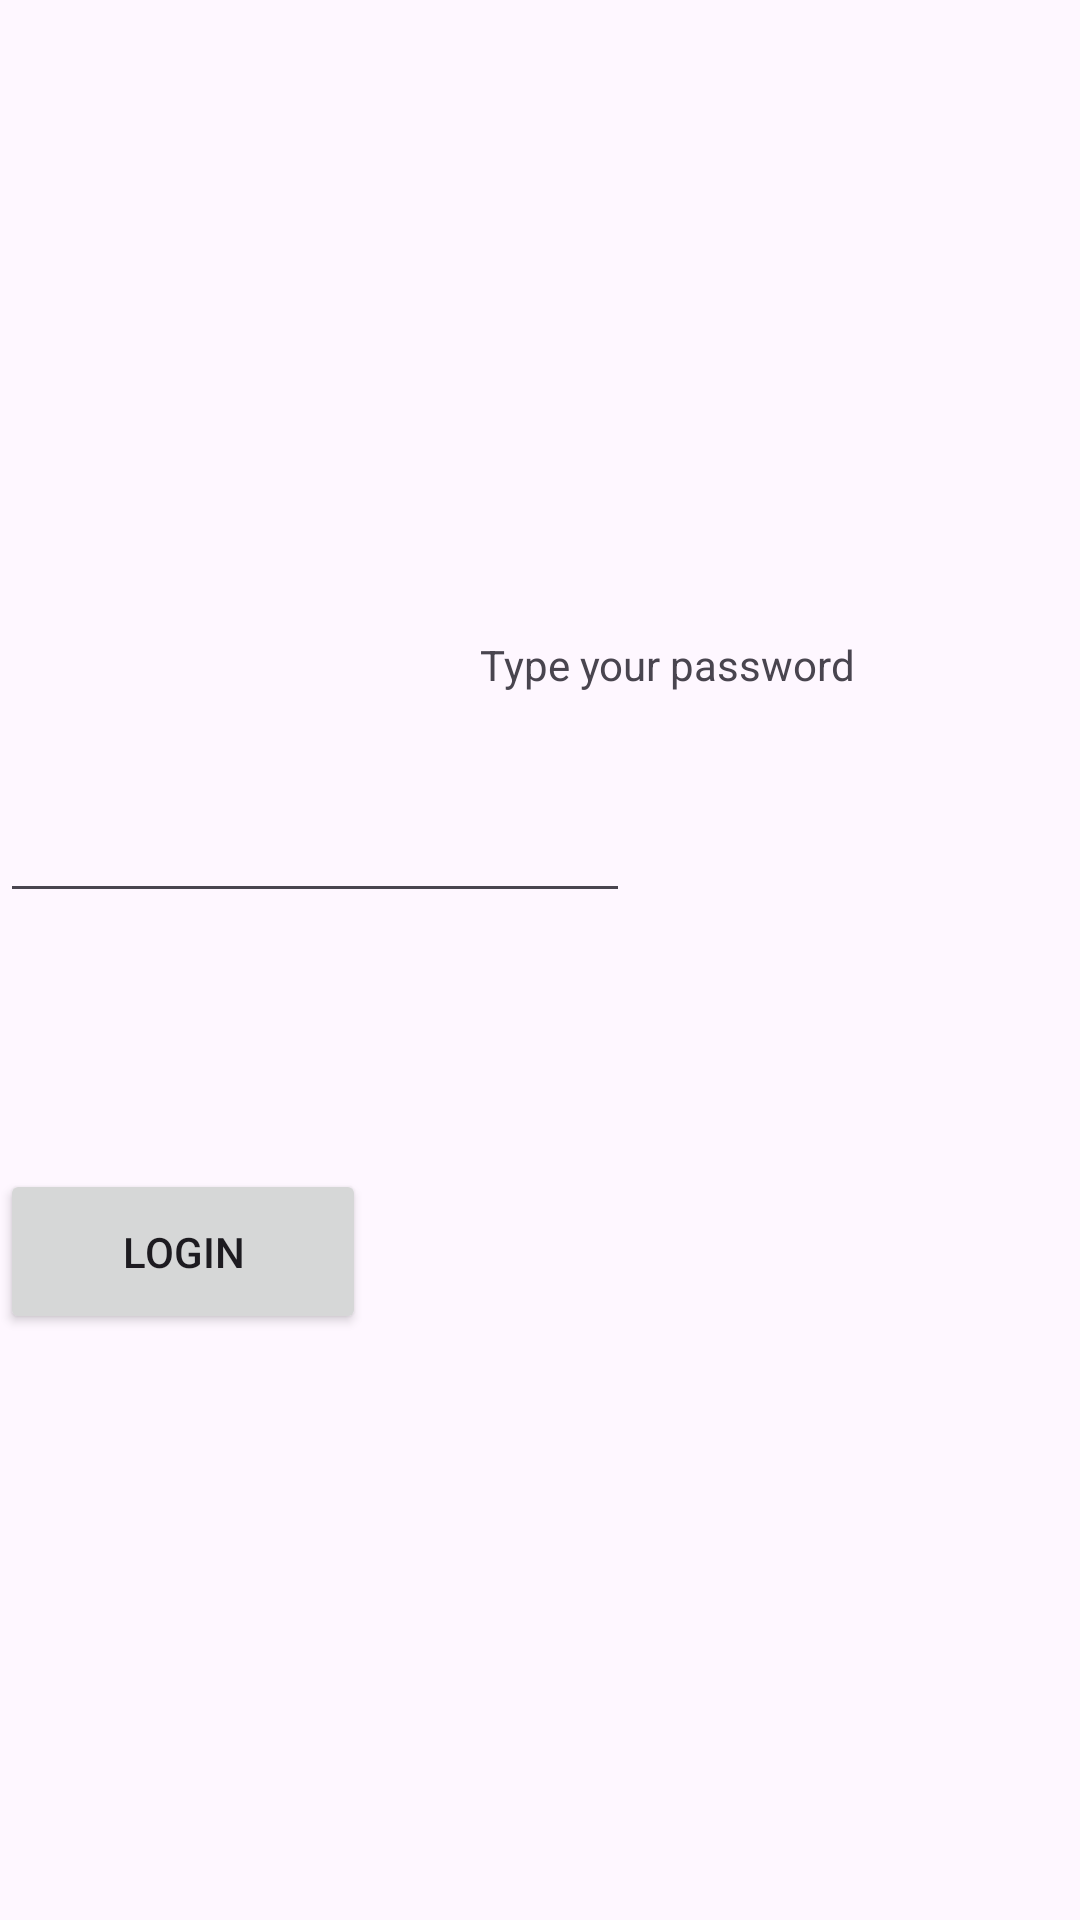

Reconstruct the res/layout file that produces this screen, plus the resources it refers to.
<!-- AndroidManifest.xml: application theme Theme.EmmanuelsAndroidLabs -->
<!-- res/layout/activity_main.xml -->
<?xml version="1.0" encoding="utf-8"?>
<androidx.constraintlayout.widget.ConstraintLayout xmlns:android="http://schemas.android.com/apk/res/android"
    xmlns:app="http://schemas.android.com/apk/res-auto"
    xmlns:tools="http://schemas.android.com/tools"
    android:id="@+id/linearLayout"
    android:layout_width="match_parent"
    android:layout_height="match_parent"
    tools:context="ui.MainActivity">

    <TextView
        android:id="@+id/textView"
        android:layout_width="wrap_content"
        android:layout_height="wrap_content"
        android:layout_marginStart="160dp"
        android:layout_marginTop="212dp"
        android:text="Type your password"
        app:layout_constraintStart_toStartOf="parent"
        app:layout_constraintTop_toTopOf="parent" />

    <Button
        android:id="@+id/myButton"
        android:layout_width="122dp"
        android:layout_height="55dp"
        android:layout_marginTop="80dp"
        android:text="Login"
        app:layout_constraintBottom_toBottomOf="parent"
        app:layout_constraintTop_toBottomOf="@+id/myEditText"
        app:layout_constraintVertical_bias="0.026"
        tools:ignore="MissingConstraints"
        tools:layout_editor_absoluteX="160dp" />

    <EditText
        android:id="@+id/myEditText"
        android:layout_width="wrap_content"
        android:layout_height="wrap_content"
        android:layout_marginTop="32dp"
        android:ems="10"
        android:inputType="textPassword"
        app:layout_constraintTop_toBottomOf="@+id/textView"
        tools:ignore="MissingConstraints,TouchTargetSizeCheck,SpeakableTextPresentCheck"
        tools:layout_editor_absoluteX="117dp" />


</androidx.constraintlayout.widget.ConstraintLayout>
<!-- resources referenced by this layout -->
<resources>
  <style name="Theme.EmmanuelsAndroidLabs" parent="Base.Theme.EmmanuelsAndroidLabs" />
  <style name="Base.Theme.EmmanuelsAndroidLabs" parent="Theme.Material3.DayNight.NoActionBar">
          
          
      </style>
</resources>
